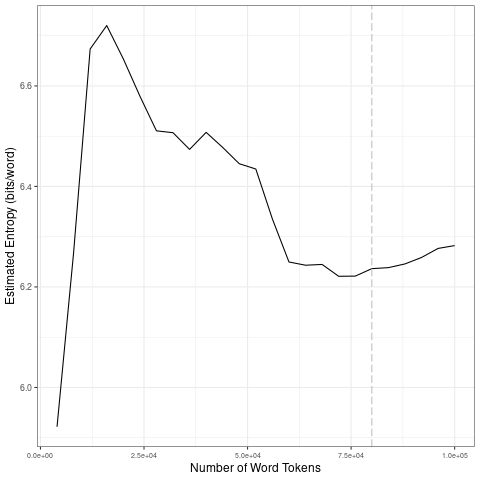

Values plotted in this chart, from the file beside it:
file, entropy.Corpus.Size, entropy.Entropy, sd.Corpus.Size, sd.SD
data/2021_by_es/2021-07-15_tokens_1-gram…, 4000, 5.922, 20000, 0.3452
data/2021_by_es/2021-07-15_tokens_1-gram…, 8000, 6.268, 40000, 0.03887
data/2021_by_es/2021-07-15_tokens_1-gram…, 12000, 6.674, 60000, 0.09405
data/2021_by_es/2021-07-15_tokens_1-gram…, 16000, 6.72, 80000, 0.01144
data/2021_by_es/2021-07-15_tokens_1-gram…, 20000, 6.654, 1e+05, 0.01899
data/2021_by_es/2021-07-15_tokens_1-gram…, 24000, 6.58, 20000, 0.3452
data/2021_by_es/2021-07-15_tokens_1-gram…, 28000, 6.511, 40000, 0.03887
data/2021_by_es/2021-07-15_tokens_1-gram…, 32000, 6.507, 60000, 0.09405
data/2021_by_es/2021-07-15_tokens_1-gram…, 36000, 6.474, 80000, 0.01144
data/2021_by_es/2021-07-15_tokens_1-gram…, 40000, 6.508, 1e+05, 0.01899
data/2021_by_es/2021-07-15_tokens_1-gram…, 44000, 6.478, 20000, 0.3452
data/2021_by_es/2021-07-15_tokens_1-gram…, 48000, 6.445, 40000, 0.03887
data/2021_by_es/2021-07-15_tokens_1-gram…, 52000, 6.435, 60000, 0.09405
data/2021_by_es/2021-07-15_tokens_1-gram…, 56000, 6.335, 80000, 0.01144
data/2021_by_es/2021-07-15_tokens_1-gram…, 60000, 6.25, 1e+05, 0.01899
data/2021_by_es/2021-07-15_tokens_1-gram…, 64000, 6.243, 20000, 0.3452
data/2021_by_es/2021-07-15_tokens_1-gram…, 68000, 6.245, 40000, 0.03887
data/2021_by_es/2021-07-15_tokens_1-gram…, 72000, 6.221, 60000, 0.09405
data/2021_by_es/2021-07-15_tokens_1-gram…, 76000, 6.222, 80000, 0.01144
data/2021_by_es/2021-07-15_tokens_1-gram…, 80000, 6.236, 1e+05, 0.01899
data/2021_by_es/2021-07-15_tokens_1-gram…, 84000, 6.238, 20000, 0.3452
data/2021_by_es/2021-07-15_tokens_1-gram…, 88000, 6.246, 40000, 0.03887
data/2021_by_es/2021-07-15_tokens_1-gram…, 92000, 6.259, 60000, 0.09405
data/2021_by_es/2021-07-15_tokens_1-gram…, 96000, 6.277, 80000, 0.01144
data/2021_by_es/2021-07-15_tokens_1-gram…, 1e+05, 6.282, 1e+05, 0.01899
